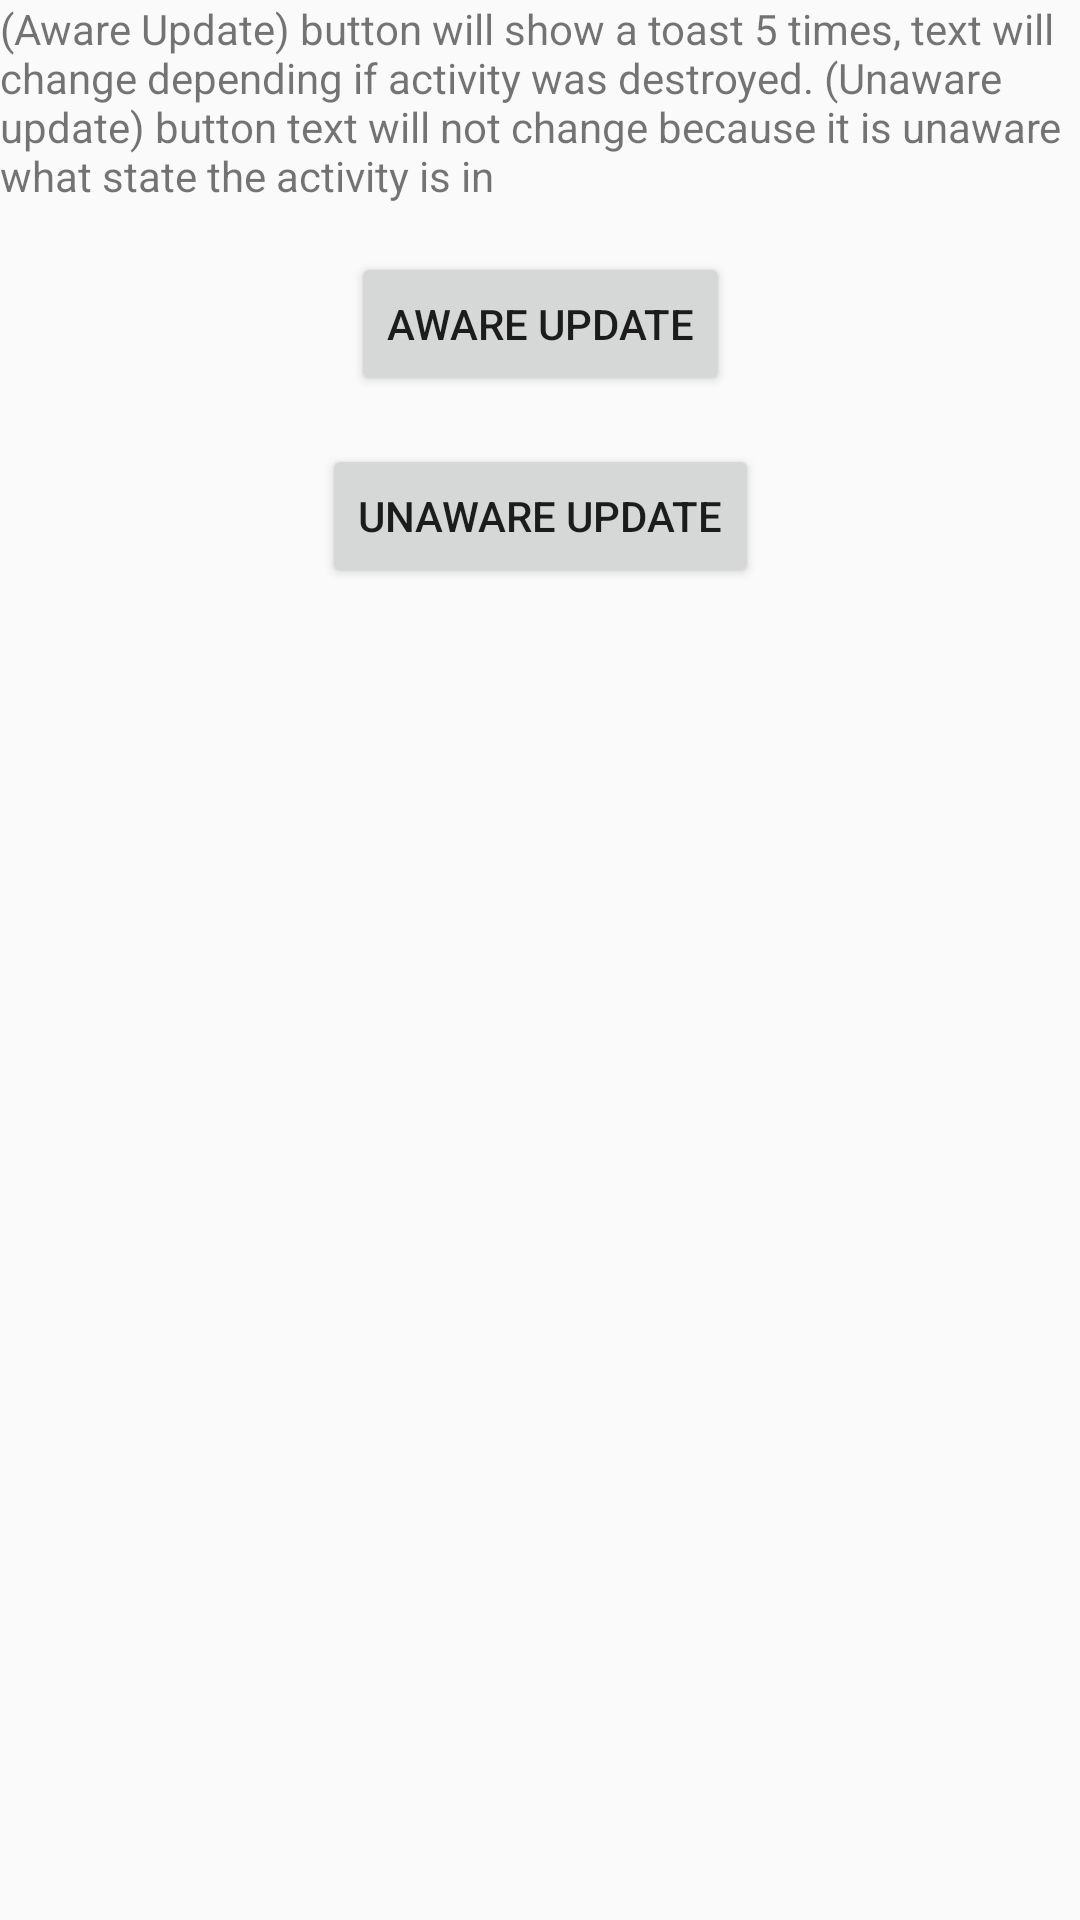

The Android layout XML behind this screen, and the referenced resources:
<!-- AndroidManifest.xml: application theme AppTheme -->
<!-- res/layout/activity_lifcycle_aware.xml -->
<?xml version="1.0" encoding="utf-8"?>
<androidx.constraintlayout.widget.ConstraintLayout xmlns:android="http://schemas.android.com/apk/res/android"
    xmlns:app="http://schemas.android.com/apk/res-auto"
    xmlns:tools="http://schemas.android.com/tools"
    android:layout_margin="16dp"
    android:layout_width="match_parent"
    android:layout_height="match_parent"
    tools:context=".features.lifecycle.ui.LifcycleAwareActivity">
    
    <TextView
        android:id="@+id/lifecycle_note"
        android:layout_width="wrap_content"
        android:layout_height="wrap_content"
        android:text="@string/lifecycle_note"
        app:layout_constraintStart_toStartOf="parent"
        app:layout_constraintTop_toTopOf="parent" />
    
    <Button
        android:id="@+id/lifecycle_aware_close_update"
        android:layout_width="wrap_content"
        android:layout_height="wrap_content"
        android:text="@string/lifecycle_aware_update"
        android:layout_marginTop="16dp"
        app:layout_constraintEnd_toEndOf="parent"
        app:layout_constraintStart_toStartOf="parent"
        app:layout_constraintTop_toBottomOf="@+id/lifecycle_note" />
    
    <Button
        android:id="@+id/lifecycle_unaware_close_update"
        android:layout_width="wrap_content"
        android:layout_height="wrap_content"
        android:text="@string/lifecycle_unaware_update"
        android:layout_marginTop="16dp"
        app:layout_constraintEnd_toEndOf="parent"
        app:layout_constraintStart_toStartOf="parent"
        app:layout_constraintTop_toBottomOf="@+id/lifecycle_aware_close_update" />
    
</androidx.constraintlayout.widget.ConstraintLayout>
<!-- resources referenced by this layout -->
<resources>
  <string name="lifecycle_aware_update">Aware update</string>
  <string name="lifecycle_note">(Aware Update) button will show a toast 5 times, text will change depending if activity was destroyed. (Unaware update) button text will not change because it is unaware what state the activity is in</string>
  <string name="lifecycle_unaware_update">Unaware update</string>
  <style name="AppTheme" parent="Theme.AppCompat.Light.DarkActionBar">
      
      <item name="colorPrimary">@color/colorPrimary</item>
      <item name="colorPrimaryDark">@color/colorPrimaryDark</item>
      <item name="colorAccent">@color/colorAccent</item>
  </style>
  <color name="colorPrimary">#6200EE</color>
  <color name="colorPrimaryDark">#3700B3</color>
  <color name="colorAccent">#03DAC5</color>
</resources>
